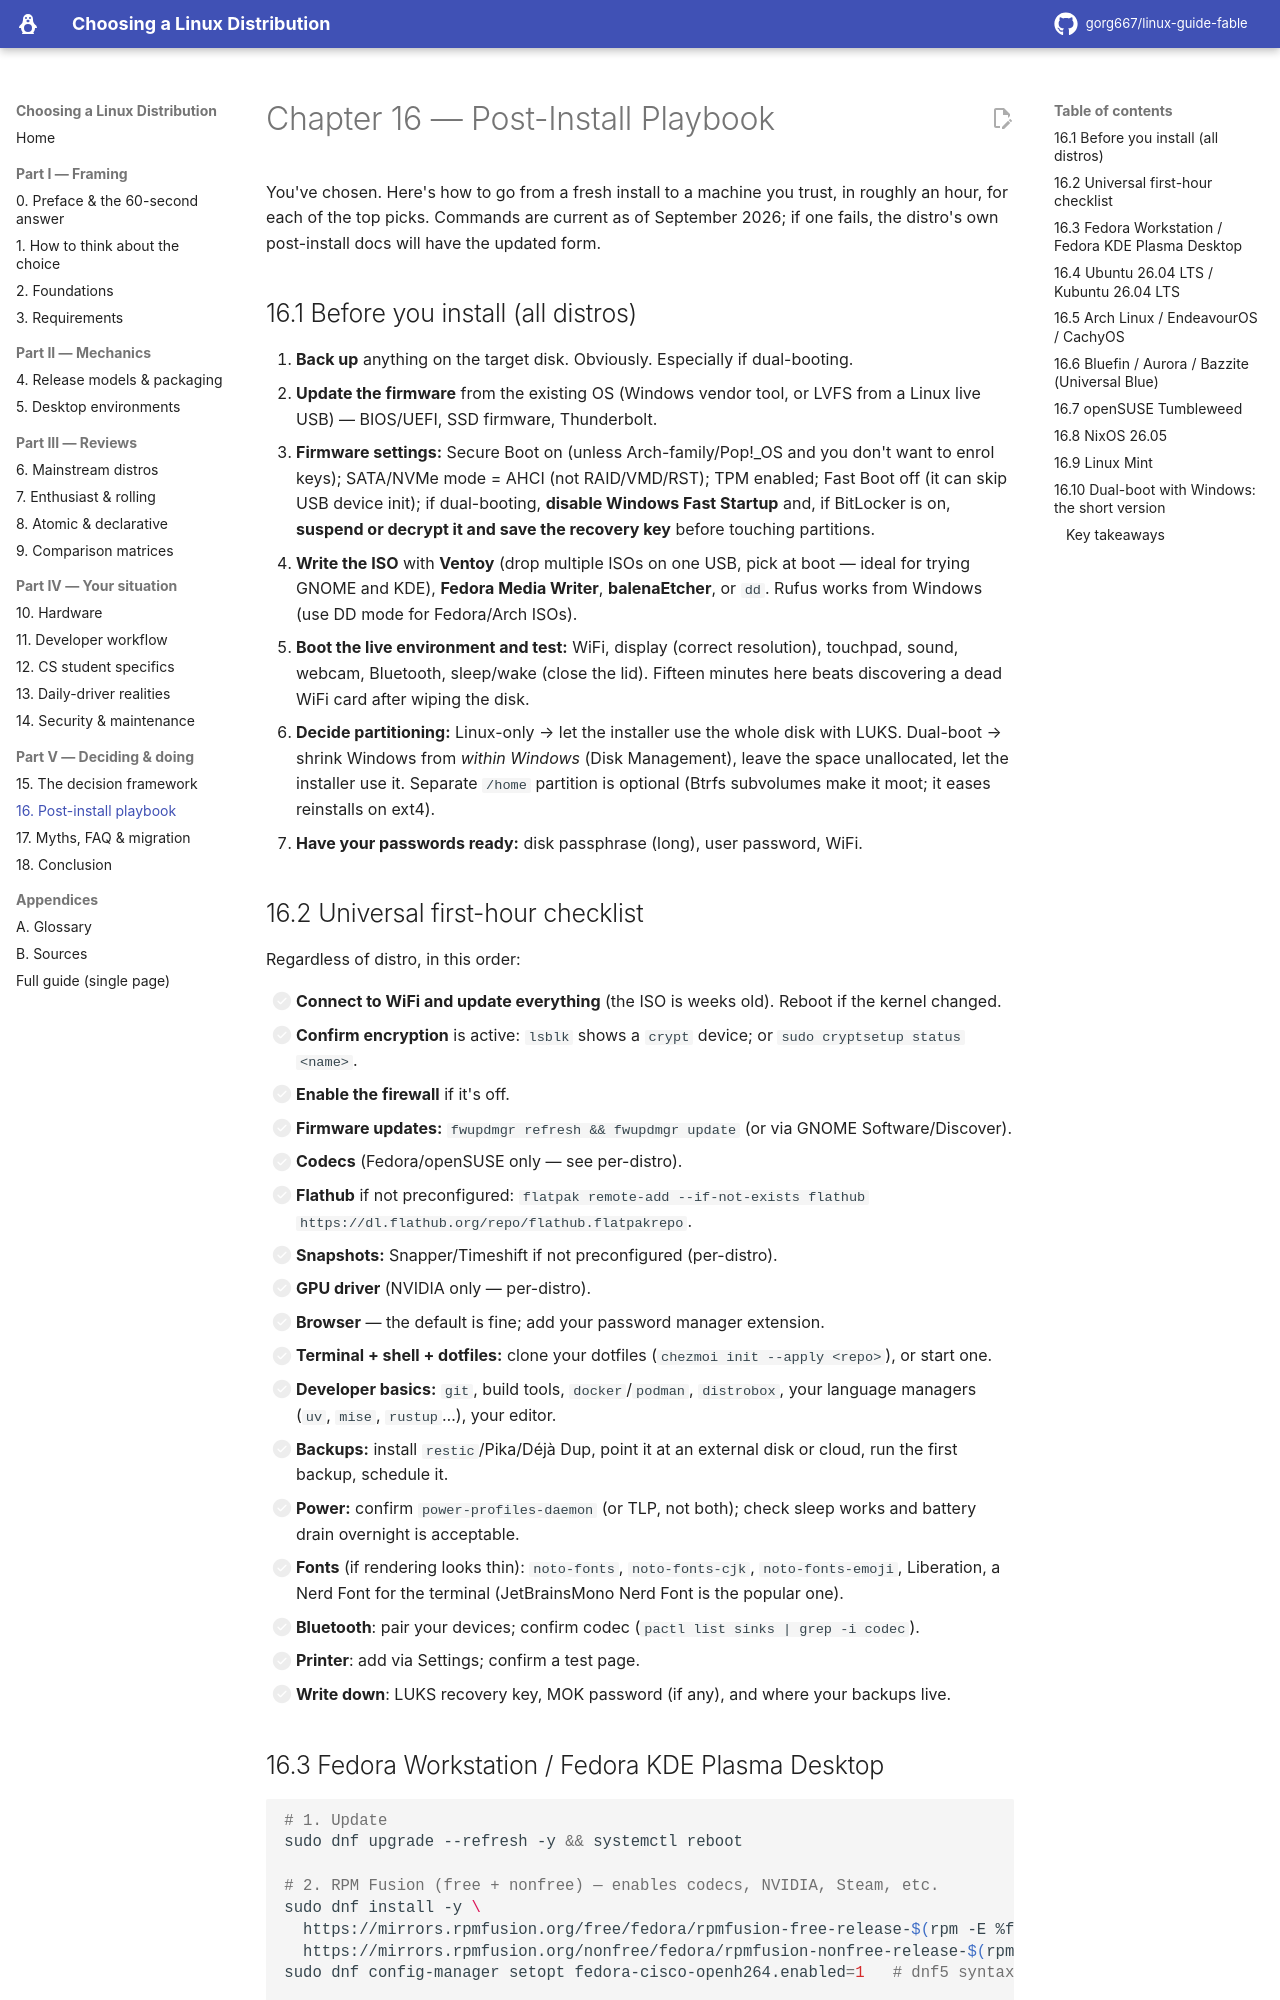

repository: gorg667/linux-guide-fable · page: 16-post-install-playbook/index.html · generator: mkdocs

# Chapter 16 — Post-Install Playbook

You've chosen. Here's how to go from a fresh install to a machine you trust, in roughly an hour, for each of the top picks. Commands are current as of September 2026; if one fails, the distro's own post-install docs will have the updated form.

## 16.1 Before you install (all distros)

1. **Back up** anything on the target disk. Obviously. Especially if dual-booting.
2. **Update the firmware** from the existing OS (Windows vendor tool, or LVFS from a Linux live USB) — BIOS/UEFI, SSD firmware, Thunderbolt.
3. **Firmware settings:** Secure Boot on (unless Arch-family/Pop!_OS and you don't want to enrol keys); SATA/NVMe mode = AHCI (not RAID/VMD/RST); TPM enabled; Fast Boot off (it can skip USB device init); if dual-booting, **disable Windows Fast Startup** and, if BitLocker is on, **suspend or decrypt it and save the recovery key** before touching partitions.
4. **Write the ISO** with **Ventoy** (drop multiple ISOs on one USB, pick at boot — ideal for trying GNOME and KDE), **Fedora Media Writer**, **balenaEtcher**, or `dd`. Rufus works from Windows (use DD mode for Fedora/Arch ISOs).
5. **Boot the live environment and test:** WiFi, display (correct resolution), touchpad, sound, webcam, Bluetooth, sleep/wake (close the lid). Fifteen minutes here beats discovering a dead WiFi card after wiping the disk.
6. **Decide partitioning:** Linux-only → let the installer use the whole disk with LUKS. Dual-boot → shrink Windows from *within Windows* (Disk Management), leave the space unallocated, let the installer use it. Separate `/home` partition is optional (Btrfs subvolumes make it moot; it eases reinstalls on ext4).
7. **Have your passwords ready:** disk passphrase (long), user password, WiFi.

## 16.2 Universal first-hour checklist

Regardless of distro, in this order:

- [ ] **Connect to WiFi and update everything** (the ISO is weeks old). Reboot if the kernel changed.
- [ ] **Confirm encryption** is active: `lsblk` shows a `crypt` device; or `sudo cryptsetup status <name>`.
- [ ] **Enable the firewall** if it's off.
- [ ] **Firmware updates:** `fwupdmgr refresh && fwupdmgr update` (or via GNOME Software/Discover).
- [ ] **Codecs** (Fedora/openSUSE only — see per-distro).
- [ ] **Flathub** if not preconfigured: `flatpak remote-add --if-not-exists flathub https://dl.flathub.org/repo/flathub.flatpakrepo`.
- [ ] **Snapshots:** Snapper/Timeshift if not preconfigured (per-distro).
- [ ] **GPU driver** (NVIDIA only — per-distro).
- [ ] **Browser** — the default is fine; add your password manager extension.
- [ ] **Terminal + shell + dotfiles:** clone your dotfiles (`chezmoi init --apply <repo>`), or start one.
- [ ] **Developer basics:** `git`, build tools, `docker`/`podman`, `distrobox`, your language managers (`uv`, `mise`, `rustup`…), your editor.
- [ ] **Backups:** install `restic`/Pika/Déjà Dup, point it at an external disk or cloud, run the first backup, schedule it.
- [ ] **Power:** confirm `power-profiles-daemon` (or TLP, not both); check sleep works and battery drain overnight is acceptable.
- [ ] **Fonts** (if rendering looks thin): `noto-fonts`, `noto-fonts-cjk`, `noto-fonts-emoji`, Liberation, a Nerd Font for the terminal (JetBrainsMono Nerd Font is the popular one).
- [ ] **Bluetooth**: pair your devices; confirm codec (`pactl list sinks | grep -i codec`).
- [ ] **Printer**: add via Settings; confirm a test page.
- [ ] **Write down**: LUKS recovery key, MOK password (if any), and where your backups live.
